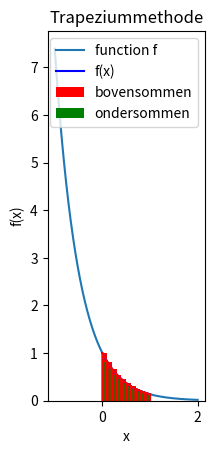

The matplotlib source for this figure:
import numpy as np
import matplotlib.pyplot as plt
import matplotlib.patches as patches

bars_bovensommen=[]
bars_ondersommen =[]
width = []

def f(x):
    return np.exp(-2*x)
 
def Riemann (n,onder,boven):
    delta_x  = ((boven - onder)/n)
    oppervlakte_boven = 0
    oppervlakte_onder = 0
    for i in range(n):
        #via onder en bovensom
        basis = delta_x
        breedte = onder + (delta_x*(i)) +delta_x/2
        f_max = max(f(onder + delta_x*i),f(onder + delta_x*(i+1)))
        width.append(breedte)
        bars_bovensommen.append(f_max)
        oppervlakte_boven += basis*f_max
        f_min = min(f(onder+delta_x*i),f(onder+delta_x*(i+1)))
        oppervlakte_onder += basis*f_min
        bars_ondersommen.append(f_min)
        
    print("oppervlakte bovensom")
    print(oppervlakte_boven)
    print("oppervlakte ondersom")
    print(oppervlakte_onder)
    x_value = np.linspace(onder-1,boven+1,1000)
    y_value = f(x_value)
    
    fig1 = plt.figure()
    ax1 = fig1.add_subplot(121, aspect = "equal")
    ax1.grid(True)
    ax1.bar(width, bars_bovensommen,delta_x, color ="r", alpha = 1, label = 'bovensommen')
    ax1.bar(width, bars_ondersommen, delta_x, color = 'g', alpha = 1, label = "ondersommen")
    ax1.plot(x_value,y_value, label = "function f")
    ax1.legend()
    
    plt.show()

    
Riemann(10,0,1)

def Trapeziummethode(n, ondergrens , bovengrens):

    #delta x berekenen
    deltaX = (bovengrens - ondergrens) / n

    #Hier maken we een lijst van waarden tussen de ondergrens en bovengrens die gelijkt verdeeld zijn
    #We moeten hier n + 1 doen zodat de bovengrens ook in rekening wordt gebracht
    x_values = np.linspace(ondergrens, bovengrens, n + 1)

    #Hier gebeurt
    #1) we doen voor alle waarden behalve de eerste en de laatse de uitkomst * 2
    #2) we berekenen de definitieve waarde voor 1 en 2 en voegen die toe aan ons totaal
    #3) We nemen van de vorige 2 stappen de som
    totaal = sum(2 * f(x) for x in x_values[1:-1]) + f(x_values[0]) + f(x_values[-1])

    #Hier berekenen we de definitieve uitkomst van onze integraal en geven we die weer
    uitkomst = (deltaX / 2) * totaal  # Definitieve waarde
    print("Uitkomst integraal:", uitkomst)

    # Plot de functie en trapezia
    x_plot = np.linspace(ondergrens, bovengrens, 1000)
    y_plot = f(x_plot)

    plt.plot(x_plot, y_plot, label="f(x)", color='blue')

    for i in range(n):
        #X-waarden van de trapezia
        x0 = x_values[i]
        x1 = x_values[i + 1]

        #Y-waarden van de trapezia
        y0 = f(x0)
        y1 = f(x1)

        #hier plotten we de trapezium

        plt.plot([x0, x0, x1, x1], [0, y0, y1, 0], 'r')

        #Hier vullen we de trapezium met een kleur
        plt.fill_between([x0, x1], [y0, y1], alpha=0.3, color='red')

    plt.xlabel("x")
    plt.ylabel("f(x)")
    plt.legend()
    plt.title("Trapeziummethode")
    plt.grid()
    plt.show()



Trapeziummethode(10,0,1)


